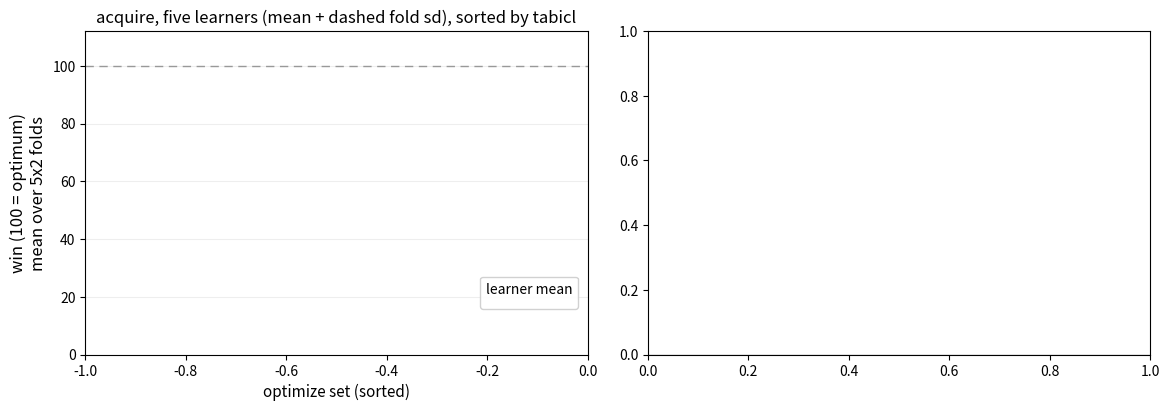

The matplotlib source for this figure: (Note: this script raises an exception after producing the figure.)
#!/usr/bin/env python3 -B
"""active_plot: the active-learning figure from runs/active.txt.

Left: acquire only (chase the best centroid), four learners -- dist,
b1, b30, lgbm -- each line banded by its fold sd, sorted by b30.
Right: acquire-b30 vs random-b30, sets sorted by their gap, with a
grey column wherever the two are statistically the same (Cliff's
delta and a KS test both small, or means within prudence).
Win = 100 is the best row in the table.

usage: python3 active_plot.py runs/active.txt ens-active.png
"""
import sys, statistics as st
import matplotlib; matplotlib.use("Agg")
import matplotlib.pyplot as plt
import numpy as np

AQ = "a"                                           # acquire only
LEARNERS = [("dist", "#2ca02c", "^"), ("b1", "#e8613c", "v"),
            ("b30", "#d62728", "s"), ("lgbm", "#2a6fdb", "o"),
            ("tabicl", "#7b3fa0", "D")]
PRUDENCE = 0.01

def spread(v):
  v = sorted(v); n = len(v)
  q = lambda p: v[min(n - 1, int(p * n))]
  return (q(.9) - q(.1)) / 2.56

def bisect(a, x, right=False):
  lo, hi = 0, len(a)
  while lo < hi:
    m = (lo + hi) // 2
    if (a[m] <= x if right else a[m] < x): lo = m + 1
    else: hi = m
  return lo

def cliffs(xs, ys):
  d = sum(bisect(ys, x) - (len(ys) - bisect(ys, x, True)) for x in xs)
  return abs(d) / (len(xs) * len(ys))

def ks(xs, ys):
  n, m = len(xs), len(ys)
  d = max(abs(bisect(xs, v, True) / n - bisect(ys, v, True) / m)
          for v in xs + ys)
  return d / ((n + m) / (n * m)) ** .5

def same(xs, ys):
  xs, ys = sorted(xs), sorted(ys)
  if abs(sum(xs)/len(xs) - sum(ys)/len(ys)) < PRUDENCE: return True
  return cliffs(xs, ys) <= 0.195 and ks(xs, ys) <= 1.36

F = {}
for path in sys.argv[1:-1]:                        # all inputs but the png
  for l in open(path):
    if l.startswith("%folds"):
      _, s, a, *v = l.split()
      F[(s, a)] = [float(x) for x in v]
sets = list(dict.fromkeys(s for s, _ in F))
mu = {k: st.fmean(v) for k, v in F.items()}
sd = {k: spread(v) for k, v in F.items()}
grand = {a: st.fmean([mu[(s, a)] for s in sets if (s, a) in mu])
         for a in {a for _, a in F}}

fig = plt.figure(figsize=(21, 4.2))
gs = fig.add_gridspec(1, 3, wspace=.12)

# -- left: five acquire learners, sd-banded, sorted by tabicl -----------
ax = fig.add_subplot(gs[0])
order = sorted(sets, key=lambda s: mu.get((s, "a.tabicl"), 0))
xs = np.arange(len(order))
for ln, c, m in LEARNERS:
  a = "%s.%s" % (AQ, ln)
  if a not in grand: continue
  ax.plot(xs, [mu.get((s, a), np.nan) for s in order], color=c, marker=m,
          ms=4, lw=1.4, alpha=.9, label="%-5s %4.1f" % (ln, grand[a]))
  ax.plot(xs, [sd.get((s, a), 0) for s in order], color=c, lw=1,
          ls=(0, (4, 2)), alpha=.7)                # sd curve, low on chart
ax.set_ylim(0, 112); ax.set_xlim(-1, len(order))
ax.axhline(100, color="#999", lw=1, ls=(0, (6, 4)))
ax.set_title("acquire, five learners (mean + dashed fold sd), sorted by tabicl",
             fontsize=12)
ax.legend(fontsize=10, loc="lower right", bbox_to_anchor=(.995, .12),
          framealpha=.9, title="learner mean")
ax.grid(axis="y", color="#eee")
ax.set_ylabel("win (100 = optimum)\nmean over 5x2 folds", fontsize=12)
ax.set_xlabel("optimize set (sorted)", fontsize=11)

# -- middle & right: one learner minus random, contiguous + grey ties ---
def deltapanel(gsi, arm, c, m, lab):
  "Full delta line (arm - r.b30), own sort, grey span where tied."
  px = fig.add_subplot(gsi)
  d = {s: mu.get((s, arm), 0) - mu.get((s, "r.b30"), 0) for s in sets}
  o = sorted(sets, key=d.get)
  x = np.arange(len(o))
  nsame = 0
  for i, s in enumerate(o):
    if (s, arm) in F and (s, "r.b30") in F and same(F[(s, arm)], F[(s, "r.b30")]):
      px.axvspan(i - .5, i + .5, color="#d9d9d9", lw=0, zorder=0)
      nsame += 1
  px.axhline(0, color="#999", lw=1)
  px.plot(x, [d[s] for s in o], color=c, marker=m, ms=4, lw=1.4, alpha=.9,
          zorder=2, label="%s - random  %+.1f" % (lab, grand[arm] - grand["r.b30"]))
  px.set_xlim(-1, len(o))
  px.set_title("%s acquire minus random, sorted "
               "(grey = same, %d/%d)" % (lab, nsame, len(o)), fontsize=12)
  px.legend(fontsize=10, loc="upper left", framealpha=.9)
  px.grid(axis="y", color="#eee")
  px.set_xlabel("optimize set (sorted by %s acquire - random)" % lab,
                fontsize=11)
  return px

bx = deltapanel(gs[1], "a.b30",    "#d62728", "s", "b30")
cx = deltapanel(gs[2], "a.tabicl", "#7b3fa0", "D", "tabicl")
bx.set_ylabel("win difference (acquire - random)", fontsize=12)
ymin = min(bx.get_ylim()[0], cx.get_ylim()[0])     # share y across mid+right
ymax = max(bx.get_ylim()[1], cx.get_ylim()[1])
bx.set_ylim(ymin, ymax); cx.set_ylim(ymin, ymax)
cx.set_yticklabels([])

for p in (ax, bx, cx):
  for s_ in ("top", "right"): p.spines[s_].set_visible(False)
fig.suptitle("62 optimize sets", fontsize=14)
fig.set_facecolor("#fcfcfa")
for a in fig.axes: a.set_facecolor("#fcfcfa")
plt.savefig(sys.argv[-1], dpi=200, bbox_inches="tight")
plt.savefig(sys.argv[-1].rsplit(".", 1)[0] + ".pdf", bbox_inches="tight")
for a in sorted(grand, key=lambda a: -grand[a]):
  print("%-8s %5.1f" % (a, grand[a]))
